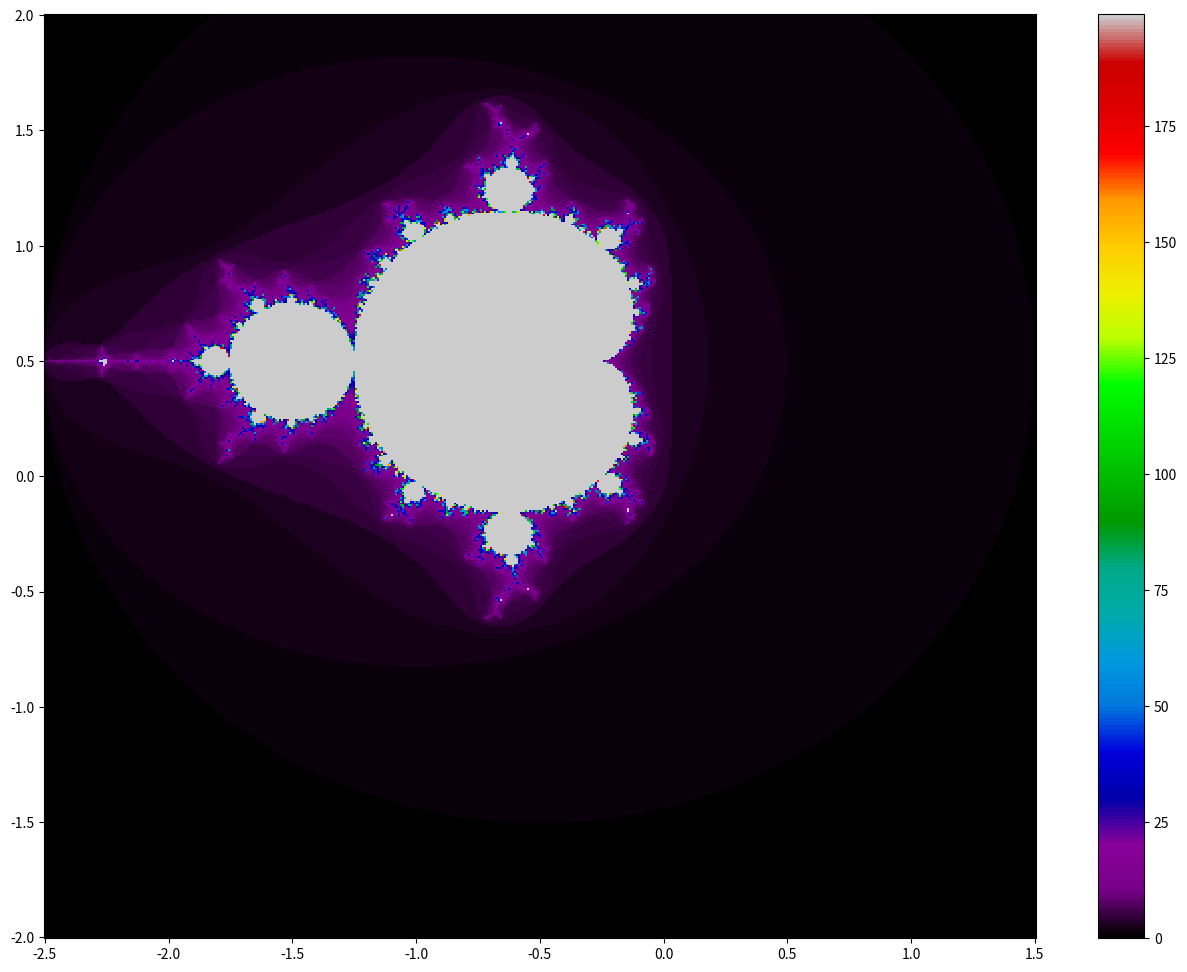

Reproduce this figure in Python.
import numpy as np
import math
from matplotlib import pyplot


def mandelbrot(c, limit_loop, divergence=2):
    z = c
    return divergence_judge(z, c, limit_loop, divergence)


def julia(z, limit_loop, real, img, divergence=3):
    c = real + img * 1j
    return divergence_judge(z, c, limit_loop, divergence)


def divergence_judge(z, c, limit_loop, divergence):
    for n in range(limit_loop):
        if abs(z) > divergence:
            return n
        else:
            z = z ** 2 + c
    return n


def main():
    s_Re = (-2.0, 2.0)
    s_Im = (-2.5, 1.5)

    width = 500
    height = 500

    r1 = np.r_[s_Re[0]:s_Re[1]:width*1j]
    r2 = np.r_[s_Im[0]:s_Im[1]:height*1j]
    n3 = np.empty((width, height))

    for i in range(width):
        # n3[i, :] = [julia(r1[j] + r2[i] * 1j, 200, -0.4, 0.6)
        #             for j in range(height)]
        n3[i, :] = [mandelbrot(r1[j] + r2[i] * 1j, 200) for j in range(height)]

    fig = pyplot.figure(figsize=(16, 12))
    ax1 = fig.add_subplot(111)
    cs = ax1.pcolor(r2, r1, n3, cmap=pyplot.cm.nipy_spectral)
    cbar = fig.colorbar(cs)
    fig.savefig('img.png', dpi=800)
    print('finished')
    # pyplot.show()

if __name__ == '__main__':
    main()
